Image classification data set "data" (saiwho/ikea-dataset-classification on GitHub). Class labels (4): bed, chair, dinnerware, wardrobe.

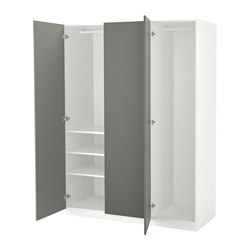
Label: wardrobe

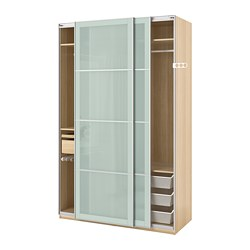
Label: wardrobe

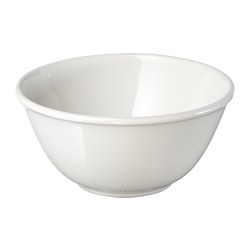
Label: dinnerware

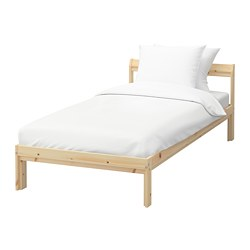
Label: bed

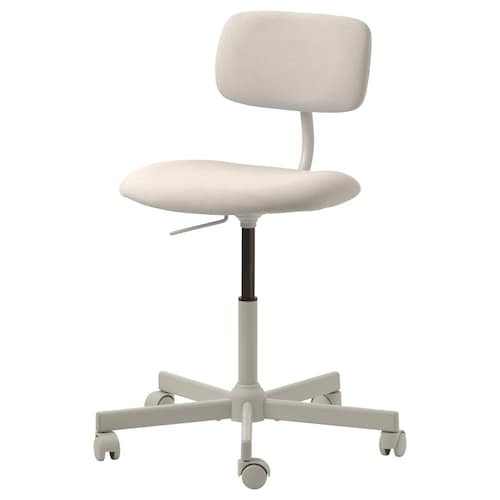
Label: chair

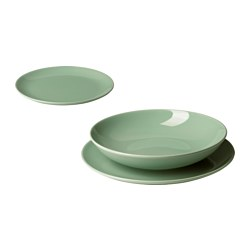
Label: dinnerware
